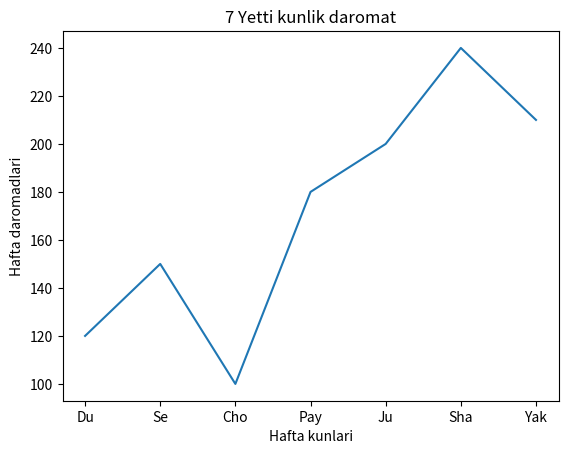

Write Python code to recreate this figure.
import matplotlib.pyplot as plt

kunlar = ["Du", "Se", "Cho", "Pay", "Ju", "Sha", "Yak"]
daromad = [120, 150, 100, 180, 200, 240, 210]

plt.plot(kunlar, daromad)
plt.title("7 Yetti kunlik daromat")
plt.xlabel("Hafta kunlari")
plt.ylabel("Hafta daromadlari")

plt.show()
